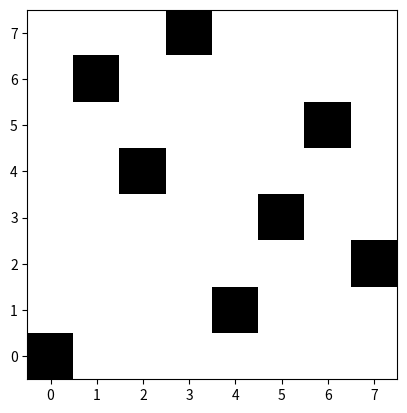
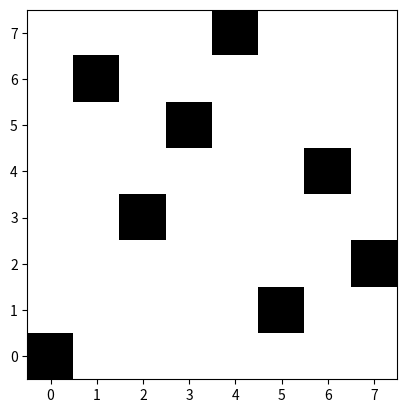
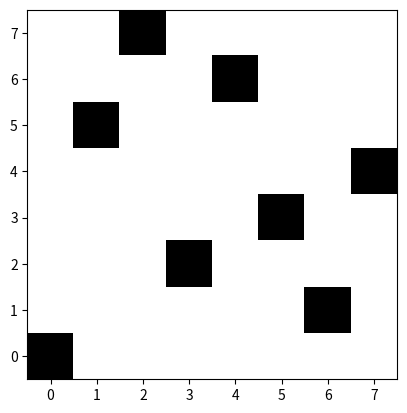
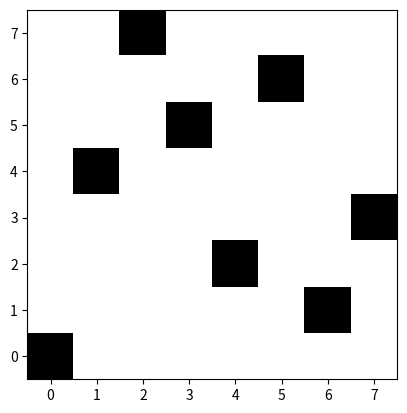
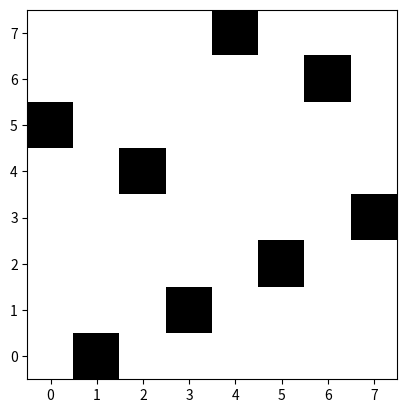
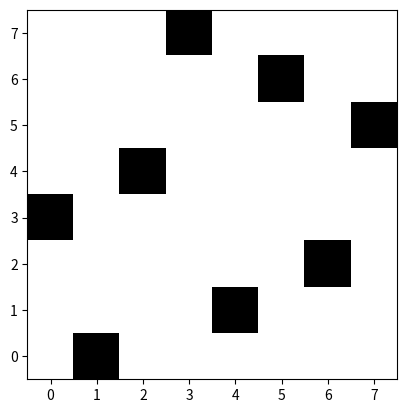
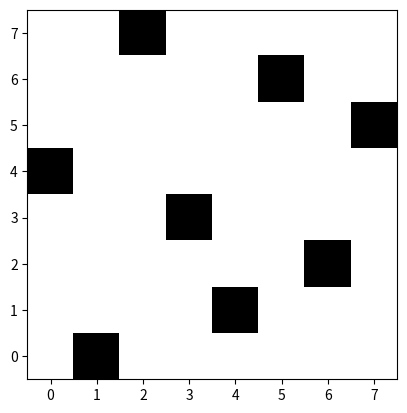
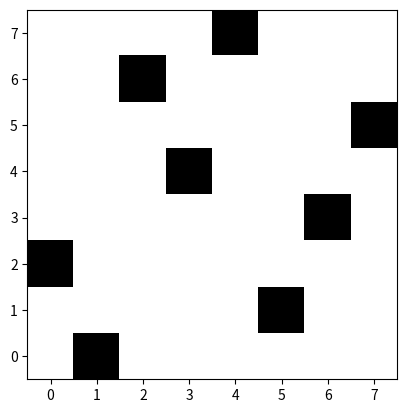
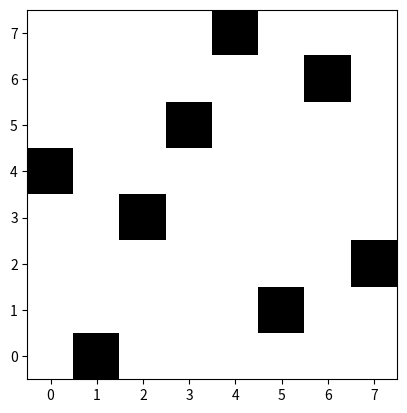
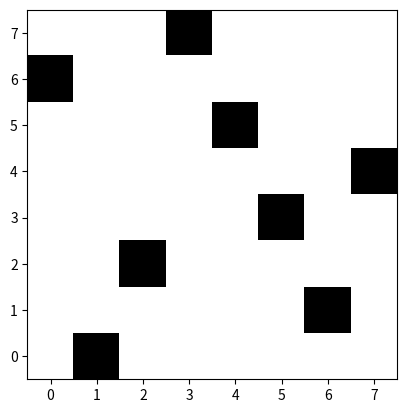
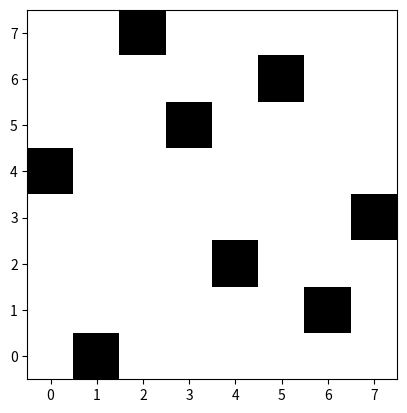
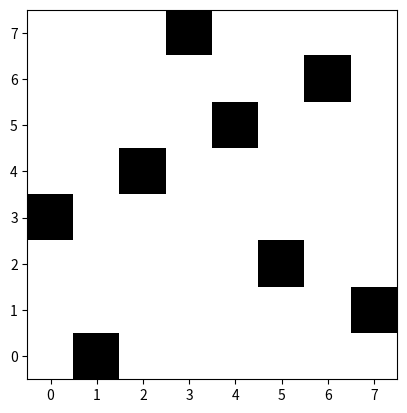
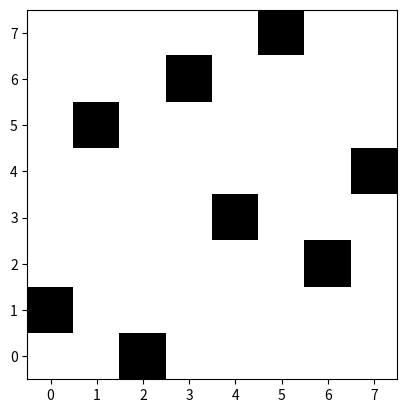
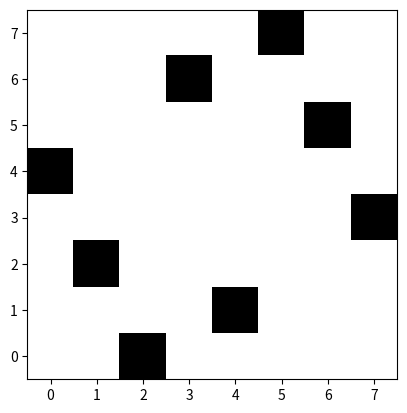
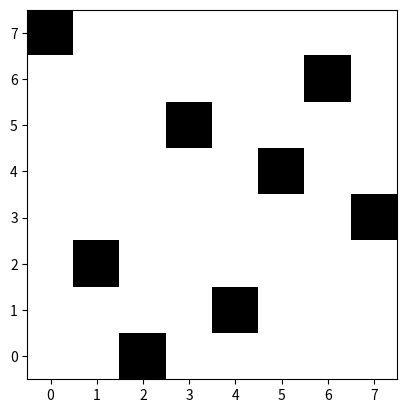
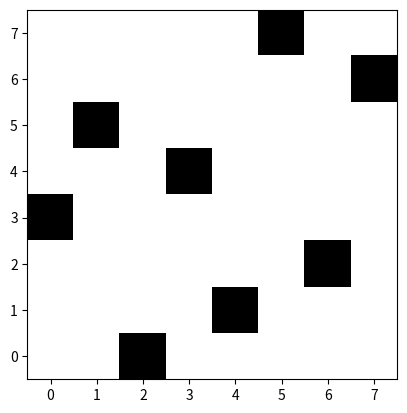

These figures' Python source, in order:
import matplotlib.pyplot as plt
import numpy as np
import os

    # 检查该列是否有皇后
    # 遍历当前行之前的所有行（for i in range(row)）。
    # 检查是否有皇后在同一列（board[i] == col）。
    # 检查是否有皇后在同一斜线（abs(board[i] - col) == abs(i - row)）。
    # 如果发现冲突，返回 False，否则返回 True。
def is_safe(board, row, col):
    for i in range(row):                                                       
        if board[i] == col or abs(board[i] - col) == abs(i - row):
            return False
    return True


    # 该函数使用递归的方法解决 N 皇后问题。
    # 输入: board（棋盘状态）、row（当前行）、solutions（存储所有解决方案的列表）。
    # 当 row 等于棋盘的长度时，表示所有皇后都已成功放置，此时将当前棋盘的状态添加到 solutions 列表中。
def solve_n_queens_util(board, row, solutions):
    if row == len(board):
        solutions.append(board.copy())
        return  
    # 遍历当前行的每一列（for col in range(len(board))）。
    # 使用 is_safe 函数检查在 (row, col) 位置放置皇后是否安全。
    # 如果安全，将当前列索引放置到 board 的当前行（board[row] = col）。
    # 递归调用 solve_n_queens_util 尝试在下一行放置皇后（row + 1）。
    # 回溯：如果放置皇后后没有找到有效的解决方案，将当前位置重置为 -1 （board[row] = -1），以便尝试其他列。
    for col in range(len(board)):
        if is_safe(board, row, col):
            board[row] = col  # 放置皇后
            solve_n_queens_util(board, row + 1, solutions)  # 递归放置下一个皇后
            board[row] = -1  # 回溯，移除皇后



def solve_n_queens(n):
    board = [-1] * n  # 初始化棋盘，每行无皇后
    solutions = []
    solve_n_queens_util(board, 0, solutions)
    return solutions



def draw_solution(solution, index):
    n = len(solution)
    board = np.zeros((n, n))
    for row in range(n):
        board[row][solution[row]] = 1  # 将皇后位置标记为 1

    plt.imshow(board, cmap='binary')
    plt.xticks(range(n))
    plt.yticks(range(n))
    plt.gca().invert_yaxis()
    plt.grid(False)
    
    # 保存图像到本地
    filename = f"solution_{index + 1}.png"
    plt.savefig(filename)
    plt.close()  # 关闭当前图像，以释放内存
    print(f"Saved: {filename}")

# 解决8皇后问题并绘制所有解
solutions = solve_n_queens(8)
print(f"Total solutions: {len(solutions)}")  # 打印解决方案的数量
for index, solution in enumerate(solutions):
    draw_solution(solution, index)
